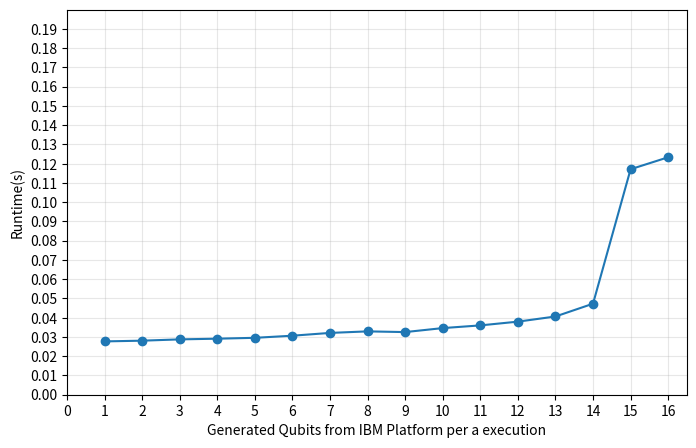

Write the Python code that produced this figure.
import numpy as np
import matplotlib.pyplot as plt

qbit = np.array([1, 2, 3, 4, 5, 6, 7, 8, 9, 10, 11, 12, 13, 14, 15, 16])
Runtime = np.array([0.02770237684249878, 0.02807220220565796, 0.028750681877136232, 0.029110944271087645,
                    0.029559779167175292, 0.030656797885894774, 0.032105517387390134, 0.032907323837280275,
                    0.03253787040710449, 0.03461364507675171, 0.0360117769241333, 0.03796216011047363,
                    0.040640277862548826, 0.047282912731170655, 0.11713955640792846, 0.12335862636566162])

plt.figure(figsize=(8, 5))

plt.plot(qbit, Runtime, ls='-', marker='o')

plt.xlim(0, 16.5)
plt.ylim(0, 0.2)

plt.yticks(np.arange(0, 0.2, 0.01))
plt.xticks(np.arange(0, 16.5, 1))

plt.xlabel(r'Generated Qubits from IBM Platform per a execution')
plt.ylabel(r'Runtime(s)')
plt.grid(alpha=0.3)

plt.savefig('qlength_vs_runtimne2.png', format='png', bbox_inches="tight", dpi=300)

plt.show()